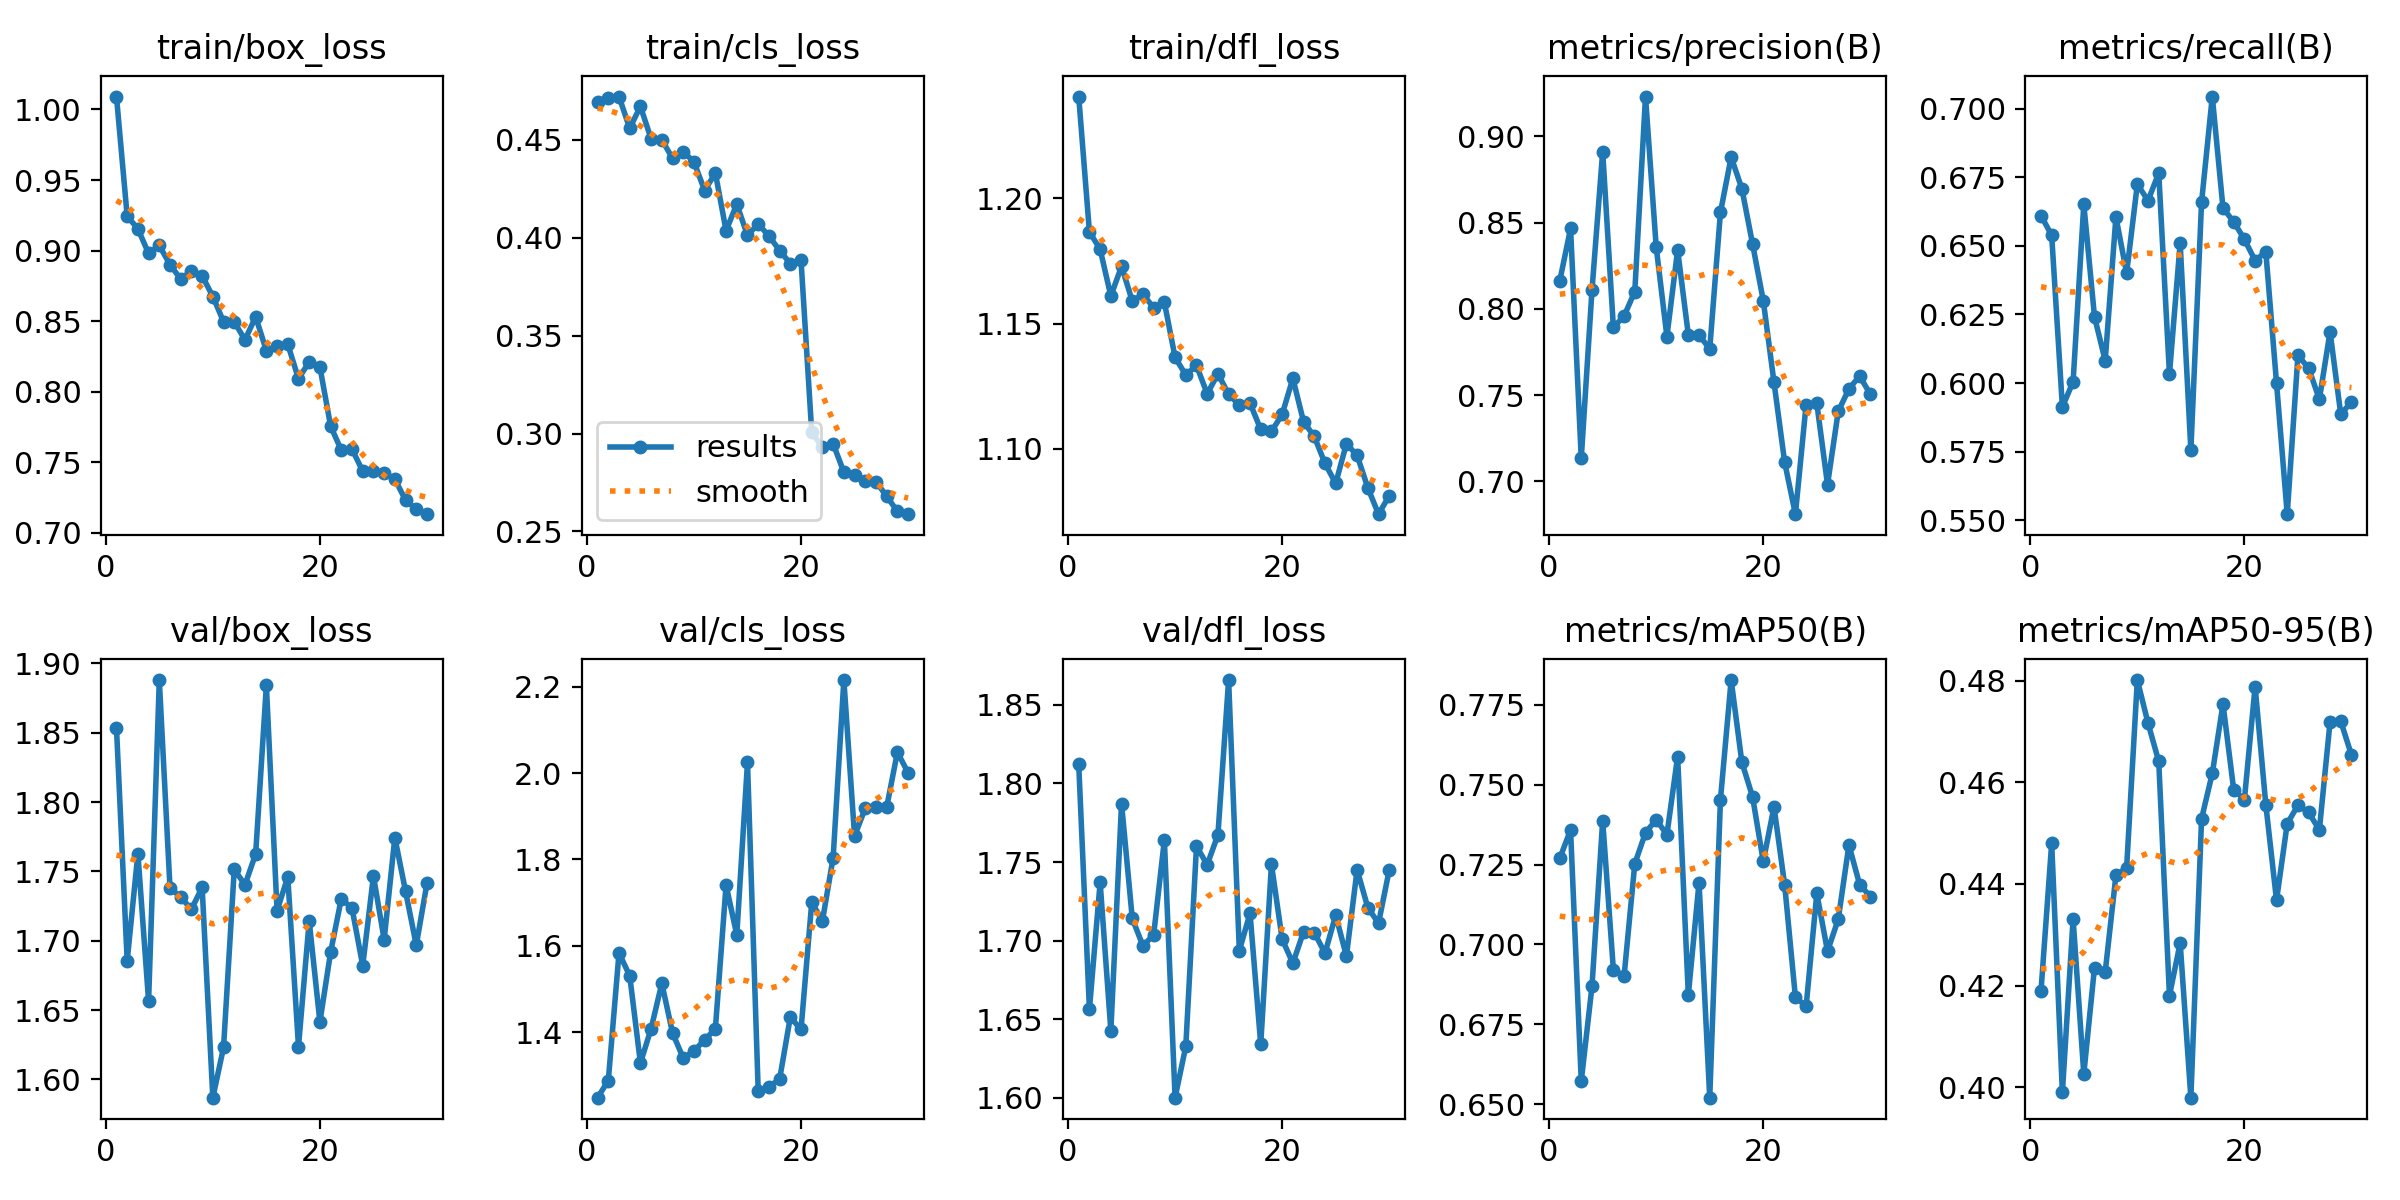

Data behind this chart, as committed beside it:
epoch, time, train/box_loss, train/cls_loss, train/dfl_loss, metrics/precision(B), metrics/recall(B), metrics/mAP50(B), metrics/mAP50-95(B), val/box_loss, val/cls_loss, val/dfl_loss, lr/pg0, lr/pg1, lr/pg2
1, 271.3, 1.009, 0.4691, 1.24, 0.8164, 0.6611, 0.727, 0.4189, 1.854, 1.249, 1.812, 0.0005545, 0.0005545, 0.0005545
2, 541.7, 0.9244, 0.4714, 1.187, 0.8466, 0.6539, 0.7358, 0.448, 1.685, 1.289, 1.656, 0.001074, 0.001074, 0.001074
3, 810.8, 0.9155, 0.4721, 1.18, 0.7133, 0.5913, 0.6573, 0.399, 1.763, 1.584, 1.737, 0.001556, 0.001556, 0.001556
4, 1080, 0.898, 0.4559, 1.161, 0.8106, 0.6005, 0.6869, 0.4331, 1.656, 1.531, 1.643, 0.001502, 0.001502, 0.001502
5, 1349, 0.9036, 0.4671, 1.173, 0.8912, 0.6652, 0.7387, 0.4026, 1.888, 1.329, 1.787, 0.001447, 0.001447, 0.001447
6, 1622, 0.89, 0.4505, 1.159, 0.7893, 0.6241, 0.6921, 0.4235, 1.738, 1.409, 1.714, 0.001392, 0.001392, 0.001392
7, 1893, 0.8799, 0.45, 1.162, 0.7958, 0.6082, 0.6901, 0.4227, 1.731, 1.514, 1.697, 0.001337, 0.001337, 0.001337
8, 2163, 0.8857, 0.4406, 1.156, 0.81, 0.6605, 0.7252, 0.4417, 1.723, 1.399, 1.704, 0.001282, 0.001282, 0.001282
9, 2432, 0.8821, 0.444, 1.158, 0.9231, 0.6401, 0.7349, 0.4431, 1.738, 1.34, 1.764, 0.001227, 0.001227, 0.001227
10, 2703, 0.8675, 0.4387, 1.137, 0.8358, 0.6724, 0.739, 0.4801, 1.587, 1.357, 1.6, 0.001172, 0.001172, 0.001172
11, 2973, 0.8497, 0.4241, 1.129, 0.784, 0.6665, 0.7344, 0.4716, 1.623, 1.383, 1.633, 0.001117, 0.001117, 0.001117
12, 3242, 0.8495, 0.4331, 1.133, 0.8341, 0.6765, 0.7587, 0.4641, 1.751, 1.408, 1.76, 0.001062, 0.001062, 0.001062
13, 3510, 0.8368, 0.4036, 1.122, 0.7849, 0.6033, 0.6842, 0.418, 1.74, 1.741, 1.748, 0.001007, 0.001007, 0.001007
14, 3780, 0.8531, 0.4172, 1.13, 0.7847, 0.651, 0.7194, 0.4284, 1.763, 1.625, 1.767, 0.0009519, 0.0009519, 0.0009519
15, 4049, 0.8292, 0.4012, 1.122, 0.7768, 0.5757, 0.6521, 0.3979, 1.884, 2.024, 1.866, 0.0008968, 0.0008968, 0.0008968
16, 4318, 0.8325, 0.4071, 1.117, 0.8559, 0.6659, 0.7453, 0.4528, 1.722, 1.264, 1.694, 0.0008418, 0.0008418, 0.0008418
17, 4587, 0.8337, 0.4009, 1.118, 0.888, 0.7044, 0.7827, 0.4617, 1.746, 1.275, 1.717, 0.0007868, 0.0007868, 0.0007868
18, 4857, 0.8092, 0.3935, 1.108, 0.8697, 0.6638, 0.757, 0.4754, 1.624, 1.292, 1.634, 0.0007318, 0.0007318, 0.0007318
19, 5126, 0.8213, 0.3868, 1.107, 0.8376, 0.6588, 0.7462, 0.4585, 1.714, 1.435, 1.749, 0.0006768, 0.0006768, 0.0006768
20, 5395, 0.8175, 0.3884, 1.114, 0.8047, 0.6524, 0.726, 0.4566, 1.641, 1.407, 1.701, 0.0006218, 0.0006218, 0.0006218
21, 5713, 0.7757, 0.3006, 1.128, 0.7575, 0.6446, 0.7431, 0.4788, 1.692, 1.701, 1.686, 0.0005668, 0.0005668, 0.0005668
22, 5981, 0.7586, 0.293, 1.111, 0.7109, 0.6478, 0.7186, 0.4556, 1.73, 1.658, 1.706, 0.0005118, 0.0005118, 0.0005118
23, 6249, 0.7594, 0.2948, 1.105, 0.6809, 0.6, 0.6836, 0.4368, 1.723, 1.804, 1.705, 0.0004568, 0.0004568, 0.0004568
24, 6517, 0.7438, 0.2803, 1.094, 0.7445, 0.5523, 0.6806, 0.4519, 1.682, 2.215, 1.692, 0.0004017, 0.0004017, 0.0004017
25, 6786, 0.7442, 0.2786, 1.086, 0.7451, 0.6101, 0.716, 0.4555, 1.747, 1.854, 1.716, 0.0003467, 0.0003467, 0.0003467
26, 7054, 0.7421, 0.2759, 1.102, 0.6981, 0.6055, 0.6979, 0.4541, 1.701, 1.919, 1.69, 0.0002917, 0.0002917, 0.0002917
27, 7322, 0.7381, 0.2755, 1.097, 0.7405, 0.5941, 0.7079, 0.4506, 1.774, 1.92, 1.745, 0.0002367, 0.0002367, 0.0002367
28, 7591, 0.7232, 0.2679, 1.085, 0.7536, 0.6187, 0.7311, 0.4719, 1.736, 1.921, 1.721, 0.0001817, 0.0001817, 0.0001817
29, 7861, 0.7168, 0.2603, 1.074, 0.761, 0.5886, 0.7188, 0.472, 1.697, 2.048, 1.711, 0.0001267, 0.0001267, 0.0001267
30, 8129, 0.7133, 0.2588, 1.081, 0.7504, 0.5932, 0.715, 0.4653, 1.741, 2.001, 1.745, 7.1681e-05, 7.1681e-05, 7.1681e-05
